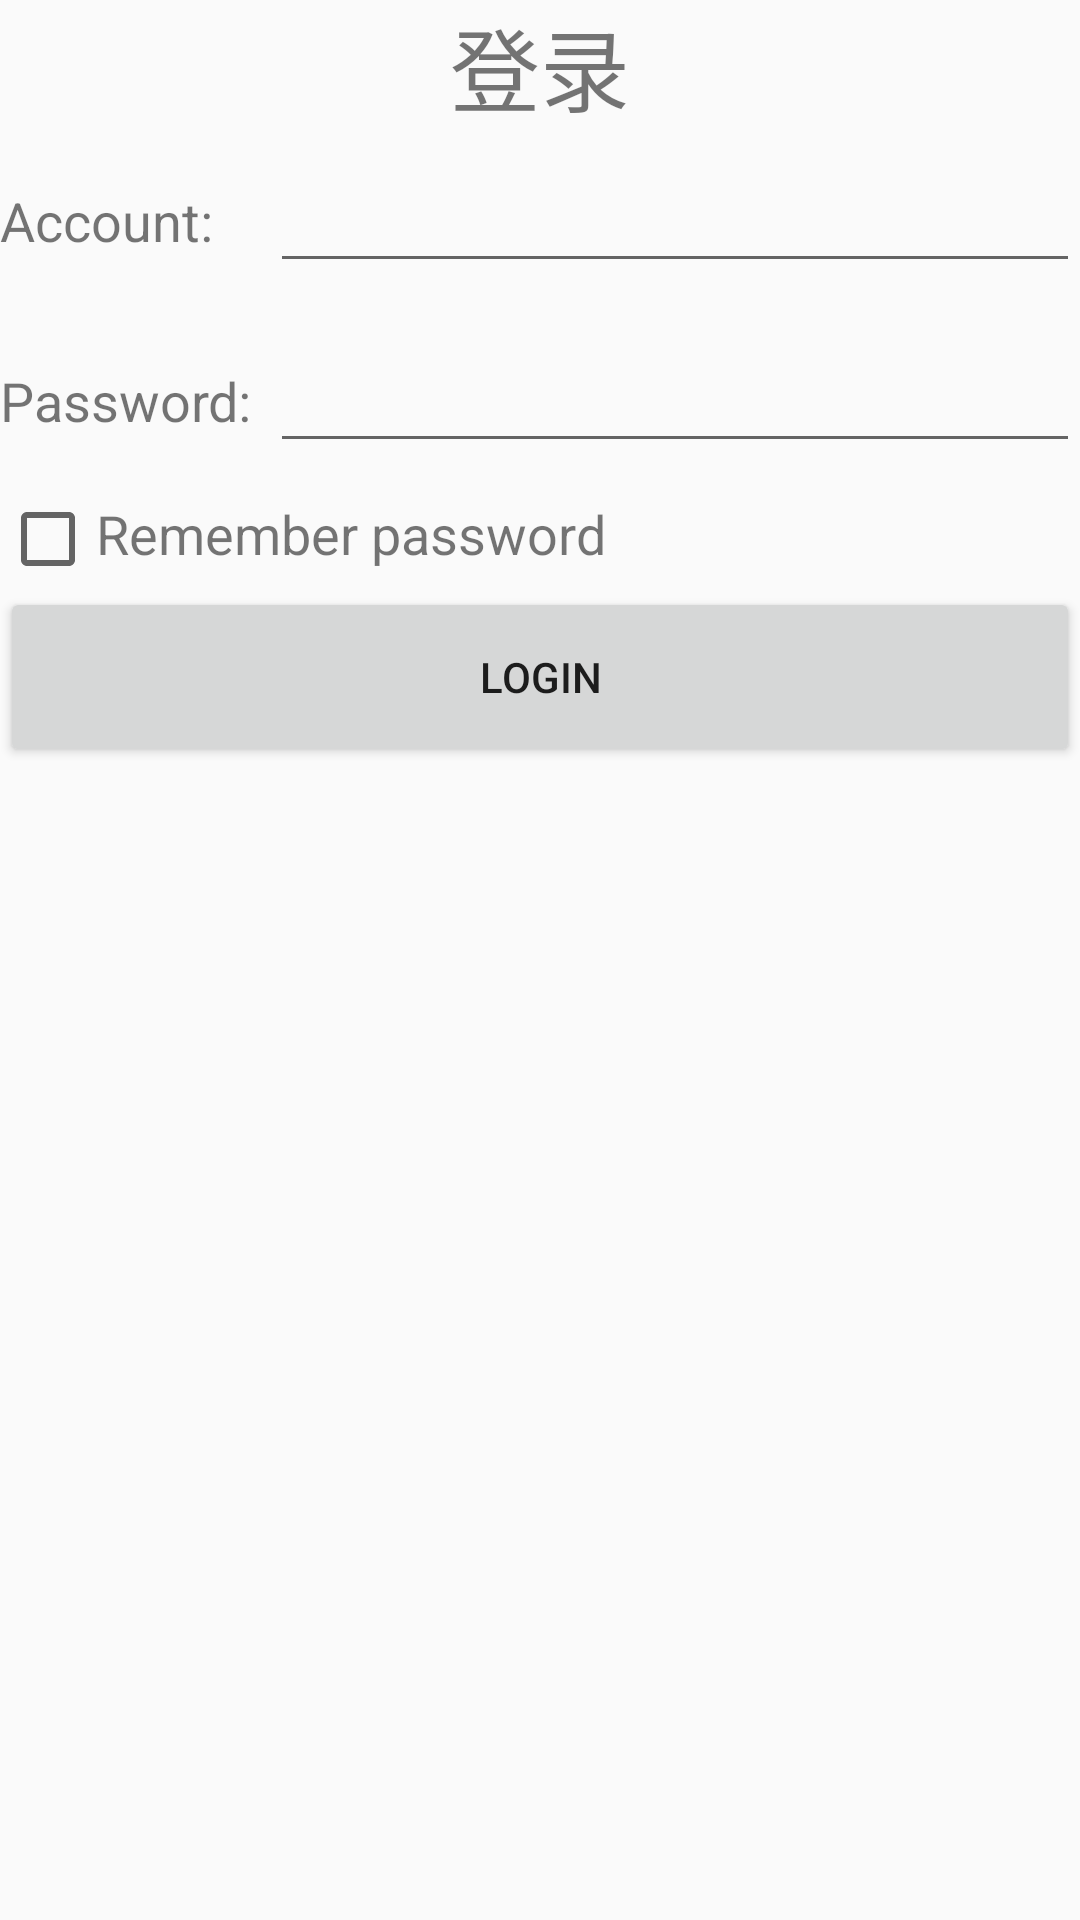

Reconstruct the res/layout file that produces this screen, plus the resources it refers to.
<!-- AndroidManifest.xml: application theme AppTheme -->
<!-- res/layout/activity_login.xml -->
<LinearLayout xmlns:android="http://schemas.android.com/apk/res/android"

    android:layout_width="match_parent"
    android:layout_height="match_parent"
    android:orientation="vertical">
    <RelativeLayout
        android:layout_width="match_parent"
        android:layout_height="wrap_content">
        <TextView
            android:layout_width="wrap_content"
            android:layout_height="wrap_content"
            android:layout_centerHorizontal="true"
            android:text="登录"
            android:textSize="30dp"/>
    </RelativeLayout>
    <LinearLayout
        android:orientation="horizontal"
        android:layout_width="match_parent"
        android:layout_height="60dp">

        <TextView
            android:layout_width="90dp"
            android:layout_height="wrap_content"
            android:layout_gravity="center_vertical"
            android:textSize="18sp"
            android:text="Account:"/>
        <EditText
            android:id="@+id/account"
            android:layout_width="0dp"
            android:layout_height="wrap_content"
            android:layout_weight="1"
            android:layout_gravity="center_vertical"/>
        </LinearLayout>
    <LinearLayout
        android:orientation="horizontal"
        android:layout_width="match_parent"
        android:layout_height="60dp">
        <TextView
            android:layout_width="90dp"
            android:layout_height="wrap_content"
            android:layout_gravity="center_vertical"
            android:textSize="18sp"
            android:text="Password:"/>
        <EditText
            android:id="@+id/password"
            android:layout_width="0dp"
            android:layout_height="wrap_content"
            android:layout_weight="1"
            android:layout_gravity="center_vertical"
            android:inputType="textPassword"/>
    </LinearLayout>
    <LinearLayout
        android:layout_width="match_parent"
        android:layout_height="wrap_content"
        android:orientation="horizontal">
        <CheckBox
            android:id="@+id/remember_pass"
            android:layout_width="wrap_content"
            android:layout_height="wrap_content" />
        <TextView
            android:layout_width="wrap_content"
            android:layout_height="wrap_content"
            android:textSize="18sp"
            android:text="Remember password"/>
    </LinearLayout>
    <Button
        android:id="@+id/login"
        android:layout_width="match_parent"
        android:layout_height="60dp"
        android:text="Login"/>
</LinearLayout>
<!-- resources referenced by this layout -->
<resources>
  <style name="AppTheme" parent="Theme.AppCompat.Light.NoActionBar">
          
          <item name="colorPrimary">@color/gray_tab</item>
          <item name="colorPrimaryDark">@color/black</item>
          <item name="colorAccent">@color/ivory</item>
      </style>
  <color name="gray_tab">#a9b7b7</color>
  <color name="black">#161515</color>
  <color name="ivory">#FFFFF0</color>
</resources>
